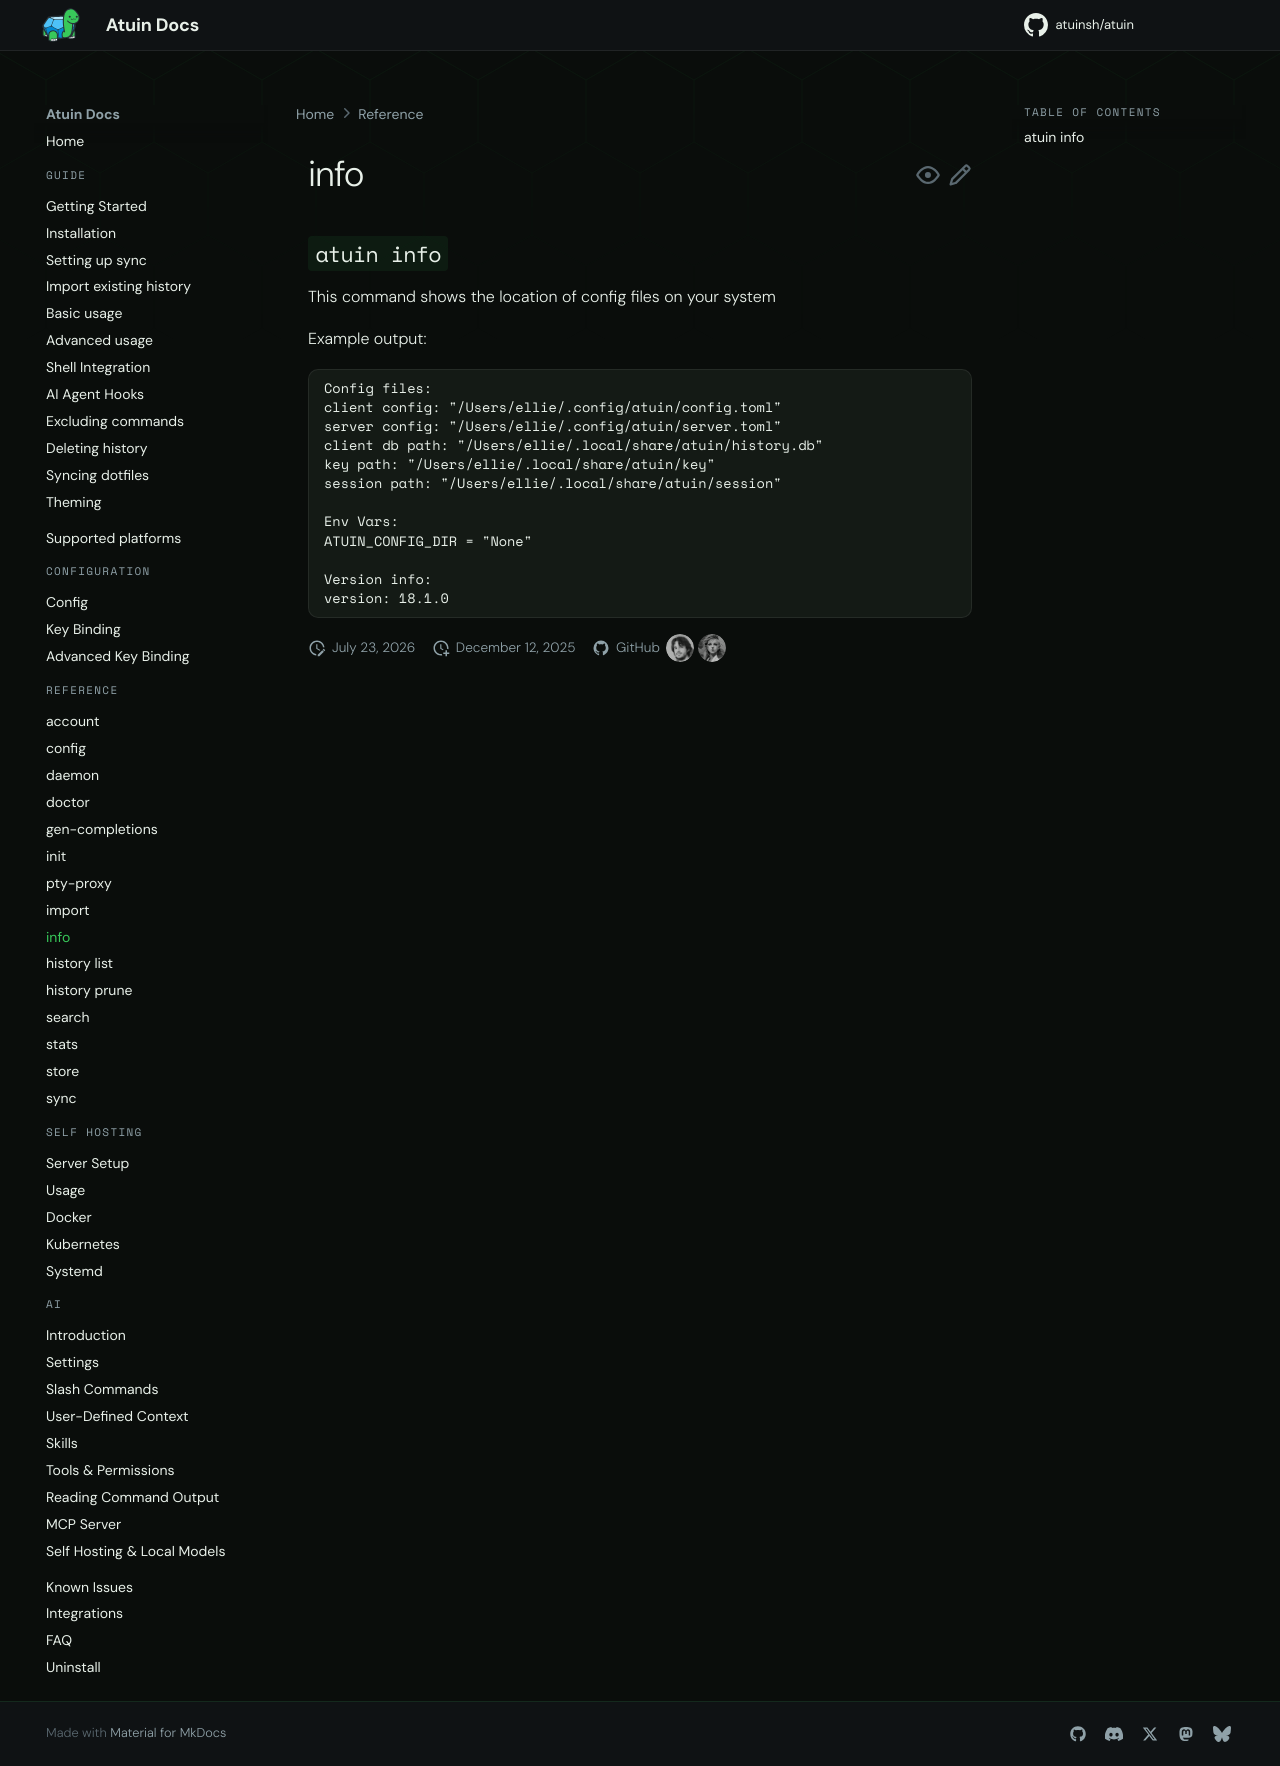

repository: atuinsh/atuin · page: 18.22/reference/info/index.html · generator: mkdocs

# info

## `atuin info`

This command shows the location of config files on your system

Example output:

```text
Config files:
client config: "/Users/ellie/.atuin/config.toml"
server config: "/Users/ellie/.atuin/server.toml"
client db path: "/Users/ellie/.atuin/data/history.db"
key path: "/Users/ellie/.atuin/data/key"
session path: "/Users/ellie/.atuin/data/session"

Env Vars:
ATUIN_HOME = None
ATUIN_CONFIG_DIR = None

Version info:
version: 18.1.0
```
